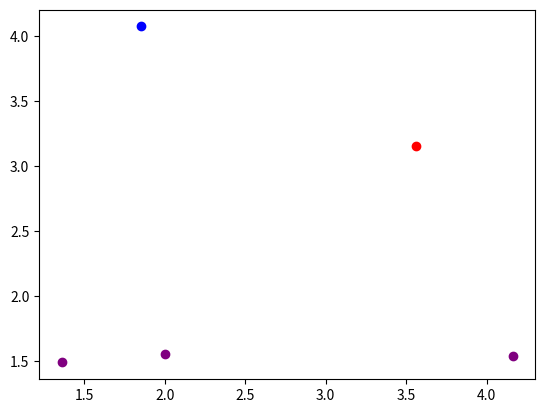

Here is the Python script that generated this plot:
import numpy as np
import matplotlib.pyplot as plt
import random


# Train data generator
def generateData(numberOfClassEl, numberOfClasses):
    data = []
    for classNum in range(numberOfClasses):
        # Choose random center of 2-dimensional gaussian
        centerX, centerY = random.random() * 5.0, random.random() * 5.0
        # Choose numberOfClassEl random nodes with RMS=0.5
        for rowNum in range(numberOfClassEl):
            data.append([[random.gauss(centerX, 0.5), random.gauss(centerY, 0.5)], classNum])
    return data


def generateRandomPoints(count):
    points = []
    for i in range(count):
        points.append([random.random() * 5.0, random.random() * 5.0])
    return points


def dist(a, b):
    return np.sqrt((a[0] - b[0]) ** 2 + (a[1] - b[1]) ** 2)


n = 16
classes = 4
k = 3
colors = ["red", "green", "blue", "purple"]
# по 16 точек 4 классов
data = generateData(n, classes)
points = generateRandomPoints(5)


# здесь k - количество ближайших соседей
def kNN(points, test, k, numberOfClasses):
    labels = []

    for testPoint in test:
        testDist = [[dist(testPoint, points[i][0]), points[i][1]] for i in range(len(points))]
        stat = [0 for i in range(numberOfClasses)]
        for d in sorted(testDist)[0:k]:
            stat[d[1]] += 1
        labels.append(sorted(zip(stat, range(numberOfClasses)), reverse=True)[0][1])
    return labels


testPointsClasses = kNN(data, points, k, classes)

for idx, pointClass in enumerate(testPointsClasses):
    plt.scatter(points[idx][0], points[idx][1], color=colors[pointClass])

plt.show()